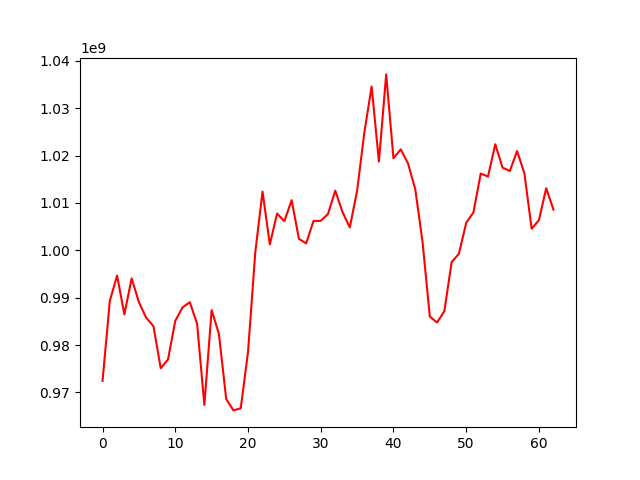

The file beside this chart, header and first rows:
, 0
0, 972444737
1, 989331181
2, 994679836
3, 986473587
4, 994069042
5, 989065047
6, 985769810
7, 983985668
8, 975103830
9, 976941051
10, 985106413
11, 987956494
12, 989047889
13, 984498935
14, 967363265
15, 987390555
16, 982349154
17, 968623399
18, 966203178
19, 966640996
20, 978506203
21, 999583778
22, 1012406841
23, 1001254400
24, 1007759150
25, 1006153327
26, 1010608843
27, 1002434994
28, 1001466163
29, 1006196683
30, 1006239131
31, 1007672228
32, 1012608658
33, 1008040237
34, 1004843549
35, 1012566063
36, 1024894366
37, 1034598261
38, 1018725391
39, 1037151574
40, 1019446984
41, 1021322006
42, 1018353262
43, 1012908741
44, 1001762135
45, 986022420
46, 984755928
47, 987169742
48, 997515422
49, 999274640
50, 1005799907
51, 1008025061
52, 1016206658
53, 1015596499
54, 1022405127
55, 1017474868
56, 1016747598
57, 1020967428
58, 1016291190
59, 1004566990
... 3 more rows
